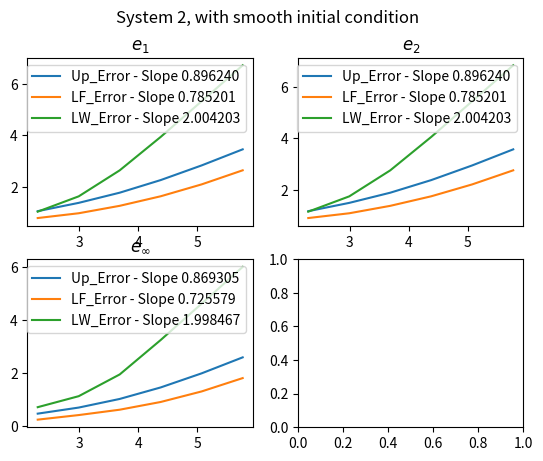

The script that saved this image:
import numpy as np
import matplotlib.pyplot as plt
from numpy import where


def numerical_solver(A, Ap, An, init, h, k, xbound, tbound, name):

    Nx = int((xbound[1] - xbound[0]) / h) + 1
    Nt = int((tbound[1] - tbound[0]) / k) + 1

    x = np.linspace(xbound[0], xbound[1], Nx)
    y = np.matrix([init(x), init(x)])

    sol1 = np.zeros((Nx, Nt))
    sol2 = np.zeros((Nx, Nt))

    for t in range(0, Nt):
        sol1[:, t] = y[0]
        sol2[:, t] = y[1]

        if name == "LF":
            y[:, 1:-1] = 1 / 2 * (y[:, :-2] + y[:, 2:]) - k / (2 * h) * A * (y[:, 2:] - y[:, :-2])

        elif name == "LW":
            y[:, 1:-1] = y[:, 1:-1] - (k / (2 * h)) * A * (y[:, 2:] - y[:, :-2]) + (k * k / (2 * h * h)) * A * A * (
                        y[:, 2:] - 2 * y[:, 1:-1] + y[:, :-2])
        else:
            y[:, 1:-1] = y[:, 1:-1] - (k / h) * Ap @ (y[:, 1:-1] - y[:, :-2]) - (k / h) * An @ (y[:, 2:] - y[:, 1:-1])

    return sol1, sol2


def initial_condition1(x):
    y = np.zeros(np.size(x))
    for i in range(0, np.size(x)):
        if(x[i] >= 1.5):
            y[i] = 1
        elif(x[i] < 1.5):
            y[i] = 0
    return(y)


def initial_condition2(x):
    f = np.zeros_like(x)
    x_left = 2.75
    x_right = 3.25
    xm = (x_right - x_left) / 2.0
    f = where((x > x_left) & (x < x_right), np.sin(np.pi * (x - x_left) / (x_right - x_left)) ** 4, f)
    return f


def analytical1(x, t, init):
    t1 = init(x - t)
    t2 = init(x + t)
    return t1, t2


def analytical2(x, t, init):
    t1 = init(x + 2 * t) - 1/4 * init(x + 2 * t) + 1/4 * init(x - 2 * t)
    t2 = init(x - 2 * t)
    return t1, t2


if __name__ == '__main__':
    system = 2
    init = initial_condition2

    h = 0.01
    k = h/3
    xbounds = (0, 6)
    tbounds = (0, 0.5)
    Nx = int((xbounds[1] - xbounds[0]) / h) + 1
    Nt = int((tbounds[1] - tbounds[0]) / k) + 1
    x = np.linspace(xbounds[0], xbounds[1], Nx)  # discretization of space
    t = np.linspace(tbounds[0], tbounds[1], Nt)  # discretization of time

    A1 = np.matrix([[1, 0], [0, -1]])
    A1p = np.matrix([[1, 0], [0, 0]])
    A1n = np.matrix([[0, 0], [0, -1]])

    A2 = np.matrix([[-2, 1], [0, 2]])
    Q = np.matrix([[0.25, 1], [1, 0]])
    Qinv = np.linalg.inv(Q)
    A2p = Q @ np.matrix([[2, 0], [0, 0]]) @ Qinv
    A2n = Q @ np.matrix([[0, 0], [0, -2]]) @ Qinv

    solA, solB = numerical_solver(A2, A2p, A2n, init, h, k, xbounds, tbounds, "LW")

    AnaA, AnaB = analytical1(x, 0, init)

    """
    ### PLOTTING Solutions
    plt.ion()
    figure, axis = plt.subplots(2)

    line0, = axis[0].plot(x, AnaA, color='red', label='Analytical Solution')
    line1, = axis[1].plot(x, AnaB, color='red', label='Analytical Solution')

    line2, = axis[0].plot(x, solA[:, 0], color='blue', label="Numerical Solution")  # Returns a tuple of line objects, thus the comma
    axis[0].title.set_text('Equation A')

    line3, = axis[1].plot(x, solB[:, 0], color='blue', label="Numerical Solution")  # Returns a tuple of line objects, thus the comma
    axis[1].title.set_text('Equation B')

    plt.legend()

    for i in range(0, Nt):
        line0.set_ydata(analytical2(x, t[i], init)[0])
        line1.set_ydata(analytical2(x, t[i], init)[1])
        line2.set_ydata(solA[:, i])
        line3.set_ydata(solB[:, i])

        figure.canvas.draw()
        figure.canvas.flush_events()

    """

    ## Calculating and Plotting Error
    hvals = (.1, .05, 0.025, 0.0125, 0.00625, 0.003125)#, 0.00156253, 0.00078125)
    hs = -1

    maxerror_u = np.zeros((len(hvals), 3))
    maxerror_lw = np.zeros((len(hvals), 3))
    maxerror_lf = np.zeros((len(hvals), 3))

    for h in hvals:
        hs = hs+1
        k = h / 3

        Nx = int((xbounds[1] - xbounds[0]) / h) + 1
        Nt = int((tbounds[1] - tbounds[0]) / k) + 1
        x = np.linspace(xbounds[0], xbounds[1], Nx)  # discretization of space
        t = np.linspace(tbounds[0], tbounds[1], Nt)  # discretization of time

        if system == 1:
            solA_u, solB_u = numerical_solver(A1, A1p, A1n, init, h, k, xbounds, tbounds, "UP")
            solA_lf, solB_lf = numerical_solver(A1, A1p, A1n, init, h, k, xbounds, tbounds, "LF")
            solA_lw, solB_lw = numerical_solver(A1, A1p, A1n, init, h, k, xbounds, tbounds, "LW")

        if system == 2:
            solA_u, solB_u = numerical_solver(A2, A2p, A2n, init, h, k, xbounds, tbounds, "UP")
            solA_lf, solB_lf = numerical_solver(A2, A2p, A2n, init, h, k, xbounds, tbounds, "LF")
            solA_lw, solB_lw = numerical_solver(A2, A2p, A2n, init, h, k, xbounds, tbounds, "LW")

        error_1_u = np.zeros(len(t))
        error_2_u = np.zeros(len(t))
        error_inf_u = np.zeros(len(t))

        error_1_lw = np.zeros(len(t))
        error_2_lw = np.zeros(len(t))
        error_inf_lw = np.zeros(len(t))

        error_1_lf = np.zeros(len(t))
        error_2_lf = np.zeros(len(t))
        error_inf_lf = np.zeros(len(t))

        for i in range(0, Nt):
            sol_u = np.array((solA_u[:,i], solB_u[:,i]))
            sol_lw = np.array((solA_lw[:, i], solB_lw[:, i]))
            sol_lf = np.array((solA_lf[:, i], solB_lf[:, i]))
            if system == 1:
                AnaA = analytical1(x, t[i], init)[0]
                AnaB = analytical1(x, t[i], init)[1]

            if system == 2:
                AnaA = analytical2(x, t[i], init)[0]
                AnaB = analytical2(x, t[i], init)[1]

            analytical = np.array((AnaA, AnaB))

            temperr_u = np.zeros(len(x))
            temperr_lw = np.zeros(len(x))
            temperr_lf = np.zeros(len(x))
            for j in range(1, Nx):
                temp = abs(analytical[:, j] - sol_u[:, j])
                error_1_u[i] = error_1_u[i] + (abs(temp[0]) + abs(temp[1]))
                error_2_u[i] = error_2_u[i] + pow((pow(temp[0], 2) + pow(temp[1], 2)), 1/2)
                temperr_u[j] = max(abs(temp))

                temp = abs(analytical[:, j] - sol_lw[:, j])
                error_1_lw[i] = error_1_lw[i] + (abs(temp[0]) + abs(temp[1]))
                error_2_lw[i] = error_2_lw[i] + pow((pow(temp[0], 2) + pow(temp[1], 2)), 1 / 2)
                temperr_lw[j] = max(abs(temp))

                temp = abs(analytical[:, j] - sol_lf[:, j])
                error_1_lf[i] = error_1_lf[i] + (abs(temp[0]) + abs(temp[1]))
                error_2_lf[i] = error_2_lf[i] + pow((pow(temp[0], 2) + pow(temp[1], 2)), 1 / 2)
                temperr_lf[j] = max(abs(temp))

            error_inf_u[i] = max(temperr_u)
            error_inf_lw[i] = max(temperr_lw)
            error_inf_lf[i] = max(temperr_lf)

        ## Scale error by choice of h
        error_1_u = error_1_u * h
        error_2_u = error_2_u * h

        error_1_lw = error_1_lw * h
        error_2_lw = error_2_lw * h

        error_1_lf = error_1_lf * h
        error_2_lf = error_2_lf * h

        ## Finding Maximum of Error
        maxerror_u[hs, 0] = max(error_1_u)
        maxerror_u[hs, 1] = max(error_2_u)
        maxerror_u[hs, 2] = max(error_inf_u)

        maxerror_lw[hs, 0] = max(error_1_lw)
        maxerror_lw[hs, 1] = max(error_2_lw)
        maxerror_lw[hs, 2] = max(error_inf_lw)

        maxerror_lf[hs, 0] = max(error_1_lf)
        maxerror_lf[hs, 1] = max(error_2_lf)
        maxerror_lf[hs, 2] = max(error_inf_lf)

        print("\nMax Error when h = %f" % hvals[hs])
        print("Upwind Errors:")
        for i in (0, 1):
            print("\t e_%d = %f" % (i + 1, maxerror_u[hs, i]))
        print("\t e_inf = %f" % maxerror_u[hs, 2])

        print("Lax Friedrichs Errors:")
        for i in (0, 1):
            print("\t e_%d = %f" % (i + 1, maxerror_lf[hs, i]))
        print("\t e_inf = %f" % maxerror_lf[hs, 2])

        print("Lax Wendroff Errors:")
        for i in (0, 1):
            print("\t e_%d = %f" % (i + 1, maxerror_lw[hs, i]))
        print("\t e_inf = %f" % maxerror_lw[hs, 2])

    logH = np.log(hvals)

    figure, axis = plt.subplots(2, 2)
    if init == initial_condition1:
        figure.suptitle("System %d, with discontinuous initial condition" % system)
    else:
        figure.suptitle("System %d, with smooth initial condition" % system)

    for i in (0, 1, 2):
        figplace1 = (0, 0, 1, 1)
        figplace2 = (0, 1, 0, 1)

        slope_u = (-np.log(maxerror_u[len(hvals) - 1, i]) + np.log(maxerror_u[len(hvals) - 2, i])) / (
                    -logH[len(hvals) - 1] + logH[len(hvals) - 2])
        slope_lf = (-np.log(maxerror_lf[len(hvals) - 1, i]) + np.log(maxerror_lf[len(hvals) - 2, i])) / (
                    -logH[len(hvals) - 1] + logH[len(hvals) - 2])
        slope_lw = (-np.log(maxerror_lw[len(hvals) - 1, i]) + np.log(maxerror_lw[len(hvals) - 2, i])) / (
                    -logH[len(hvals) - 1] + logH[len(hvals) - 2])

        axis[figplace1[i], figplace2[i]].plot(-logH, -np.log(maxerror_u[:, i]), label="Up_Error - Slope %f" % slope_u)
        axis[figplace1[i], figplace2[i]].plot(-logH, -np.log(maxerror_lf[:, i]), label="LF_Error - Slope %f" % slope_lf)
        axis[figplace1[i], figplace2[i]].plot(-logH, -np.log(maxerror_lw[:, i]), label="LW_Error - Slope %f" % slope_lw)

        axis[figplace1[i], figplace2[i]].legend()
        if i != 2:
            axis[figplace1[i], figplace2[i]].set_title(r"$e_%d$" % (i + 1))
        else:
            axis[figplace1[i], figplace2[i]].set_title(r"$e_\infty$")

    plt.show()



